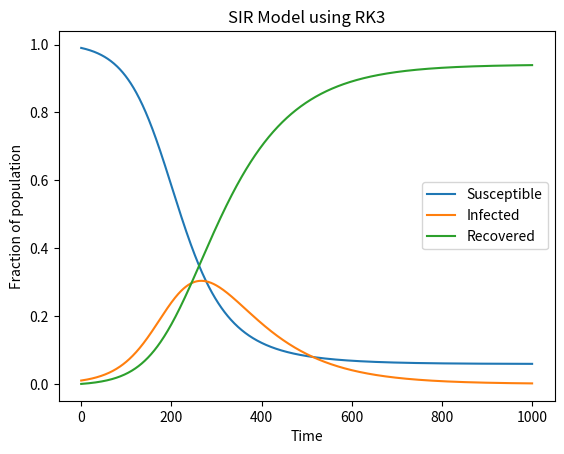

The script that saved this image:
import numpy as np
import matplotlib.pyplot as plt

def SIR_RK3(beta, gamma, S0, I0, R0, t_max, n_steps):
    dt = t_max / n_steps
    t = np.linspace(0, t_max, n_steps + 1)
    S = np.zeros(n_steps + 1)
    I = np.zeros(n_steps + 1)
    R = np.zeros(n_steps + 1)
    S[0] = S0
    I[0] = I0
    R[0] = R0
    
    for i in range(n_steps):
        k1S = -beta * S[i] * I[i]
        k1I = beta * S[i] * I[i] - gamma * I[i]
        k1R = gamma * I[i]
        
        k2S = -beta * (S[i] + dt / 2 * k1S) * (I[i] + dt / 2 * k1I)
        k2I = beta * (S[i] + dt / 2 * k1S) * (I[i] + dt / 2 * k1I) - gamma * (I[i] + dt / 2 * k1I)
        k2R = gamma * (I[i] + dt / 2 * k1I)
        
        k3S = -beta * (S[i] - dt * k1S + 2 * dt * k2S) * (I[i] - dt * k1I + 2 * dt * k2I)
        k3I = beta * (S[i] - dt * k1S + 2 * dt * k2S) * (I[i] - dt * k1I + 2 * dt * k2I) - gamma * (I[i] - dt * k1I + 2 * dt * k2I)
        k3R = gamma * (I[i] - dt * k1I + 2 * dt * k2I)
        
        S[i+1] = S[i] + dt / 6 * (k1S + 4 * k2S + k3S)
        I[i+1] = I[i] + dt / 6 * (k1I + 4 * k2I + k3I)
        R[i+1] = R[i] + dt / 6 * (k1R + 4 * k2R + k3R)
        
    return S, I, R


beta = 0.3
gamma = 0.1
S0 = 0.99
I0 = 0.01
R0 = 0.0
t_max = 100
n_steps = 1000

S, I, R = SIR_RK3(beta, gamma, S0, I0, R0, t_max, n_steps)

plt.plot(S, label='Susceptible')
plt.plot(I, label='Infected')
plt.plot(R, label='Recovered')
plt.xlabel('Time')
plt.ylabel('Fraction of population')
plt.title('SIR Model using RK3')
plt.legend()
plt.show()
